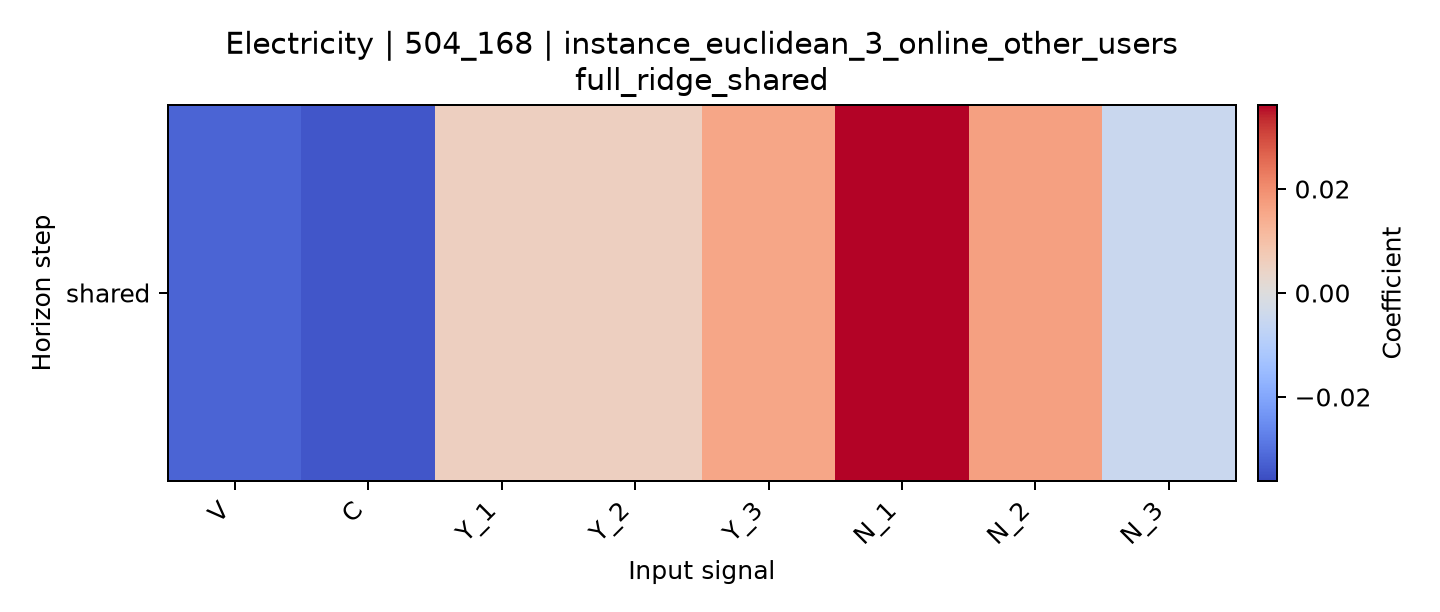

The data file committed next to this chart (first rows):
horizon, V, C, Y_1, Y_2, Y_3, N_1, N_2, N_3
shared, -0.03209, -0.03431, 0.00559, 0.00543, 0.01564, 0.03614, 0.01672, -0.005041
